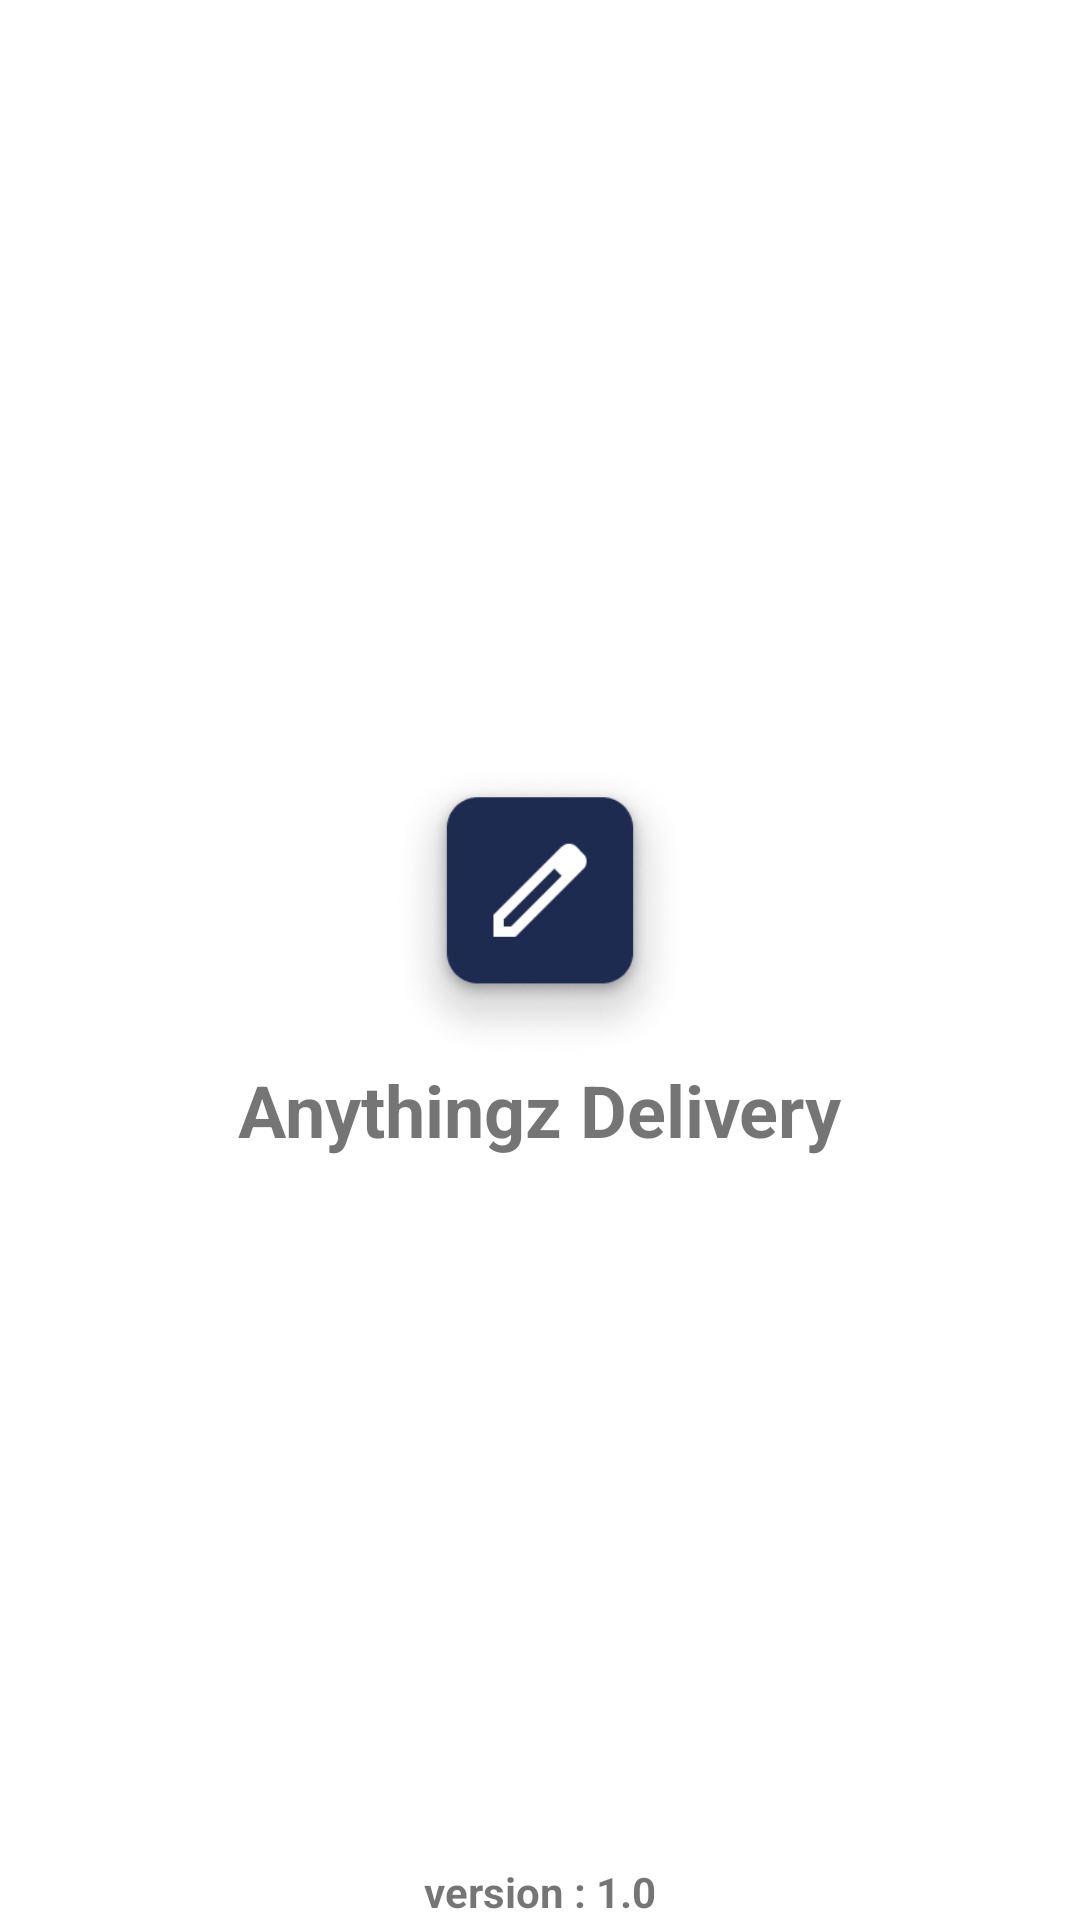

Layout XML and referenced resources for this Android screen:
<!-- AndroidManifest.xml: activity theme AppThemeNoActionBar -->
<!-- res/layout/activity_splash_screen.xml -->
<?xml version="1.0" encoding="utf-8"?>
<layout xmlns:android="http://schemas.android.com/apk/res/android"
    xmlns:app="http://schemas.android.com/apk/res-auto"
    xmlns:tools="http://schemas.android.com/tools"
    tools:ignore="UselessParent">

    <RelativeLayout
        android:layout_width="match_parent"
        android:layout_height="match_parent">
    <ScrollView
        android:layout_width="match_parent"
        android:layout_height="match_parent"
        app:layout_constraintBottom_toBottomOf="parent"
        >
        <LinearLayout
            android:layout_width="match_parent"
            android:layout_height="match_parent"
            android:orientation="vertical"
            android:layout_gravity="center"
            android:gravity="center">
    <ImageView
        android:layout_width="100dp"
        android:layout_height="100dp"
        android:src="@drawable/fab"
        android:scaleType="centerCrop"/>

    <TextView
        android:layout_width="wrap_content"
        android:layout_height="wrap_content"
        android:text="@string/app_name"
        android:textSize="24sp"
        android:textStyle="bold"
        />
</LinearLayout>
    </ScrollView>
        <TextView
            android:id="@+id/txtversion"
            android:layout_width="wrap_content"
            android:layout_height="wrap_content"
            android:text="@string/version"
            android:textSize="14sp"
            android:textStyle="bold"
            android:layout_alignParentBottom="true"
            android:layout_centerInParent="true"
            />
    </RelativeLayout>
</layout>
<!-- resources referenced by this layout -->
<resources>
  <!-- drawable fab: png bitmap (drawable, 32977 bytes) -->
  <string name="app_name">Anythingz Delivery</string>
  <string name="version">version : 1.0</string>
  <style name="AppThemeNoActionBar" parent="Theme.MaterialComponents.Light.NoActionBar">
          <item name="colorPrimary">@color/colourPrimary</item>
          <item name="colorPrimaryDark">@color/app_color</item>
          <item name="colorAccent">@color/colourPrimaryDark</item>
      </style>
  <color name="colourPrimary">#1B478A</color>
  <color name="app_color">#1D2B51</color>
  <color name="colourPrimaryDark">#1B478A</color>
</resources>
